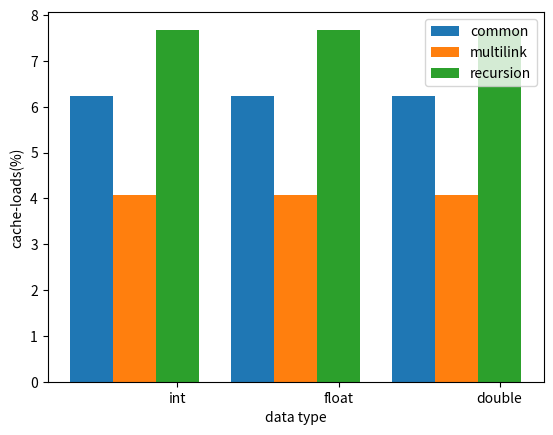

This figure's Python source:
# -*- coding: utf-8 -*-
import matplotlib.pyplot as plt

name_list = ['int', 'float', 'double']
num_list = [6.23,
6.23,
6.24
]
num_list1 = [4.07,
4.08,
4.07
]
# l=[num_list1[i]/num_list[i]-1 for i in range(3)]
# print(l)
num_list2 = [7.68,
7.67,
7.68
]
# l=[num_list2[i]/num_list[i]-1 for i in range(3)]
# print(l)
x = list(range(len(num_list)))
total_width, n = 0.8, 3
width = total_width / n

plt.bar(x, num_list, width=width, label='common')
for i in range(len(x)):
    x[i] = x[i] + width
plt.bar(x, num_list1, width=width, label='multilink', tick_label=name_list)
for i in range(len(x)):
    x[i] = x[i] + width
plt.bar(x, num_list2, width=width, label='recursion', tick_label=name_list)
plt.ylabel("cache-loads(%)")
plt.xlabel("data type")
plt.legend()
plt.show()